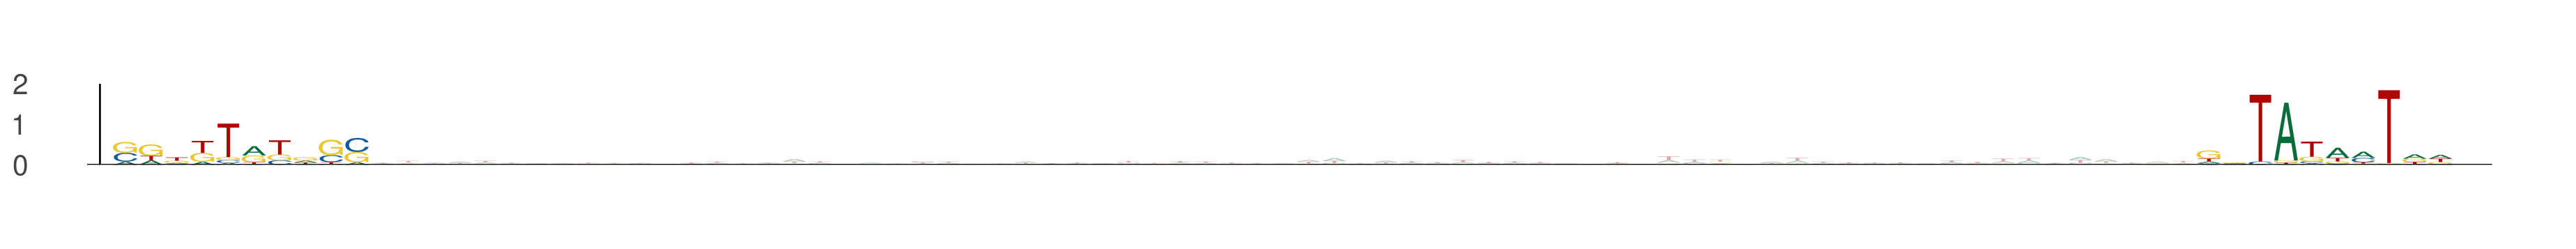

The data file committed next to this chart (first rows):
seq_index, start_position, end_position, is_reversed_complement
4629, 55, 65, 0
4629, 136, 146, 0
5409, 58, 68, 0
5409, 139, 149, 0
4963, 18, 28, 0
4963, 99, 109, 0
3990, 66, 76, 0
3990, 147, 157, 0
12288, 44, 54, 0
12288, 125, 135, 0
817, 24, 34, 0
817, 105, 115, 0
7571, 31, 41, 0
7571, 112, 122, 0
6267, 18, 28, 0
6267, 99, 109, 0
6943, 35, 45, 0
6943, 116, 126, 0
2384, 9, 19, 0
2384, 90, 100, 0
6489, 51, 61, 0
6489, 132, 142, 0
8488, 33, 43, 0
8488, 114, 124, 0
3504, 46, 56, 0
3504, 127, 137, 0
4, 25, 35, 0
4, 106, 116, 0
11490, 46, 56, 0
11490, 127, 137, 0
1412, 46, 56, 0
1412, 127, 137, 0
11397, 22, 32, 0
11397, 103, 113, 0
7780, 54, 64, 0
7780, 135, 145, 0
2745, 8, 18, 0
2745, 89, 99, 0
2188, 10, 20, 0
2188, 91, 101, 0
12103, 70, 80, 0
12103, 151, 161, 0
13200, 45, 55, 0
13200, 126, 136, 0
3512, 27, 37, 0
3512, 108, 118, 0
6469, 31, 41, 0
6469, 112, 122, 0
5868, 27, 37, 0
5868, 108, 118, 0
5032, 2, 12, 0
5032, 83, 93, 0
8221, 35, 45, 0
8221, 116, 126, 0
4528, 47, 57, 0
4528, 128, 138, 0
2288, 44, 54, 0
2288, 125, 135, 0
9486, 50, 60, 0
9486, 131, 141, 0
... 112 more rows
